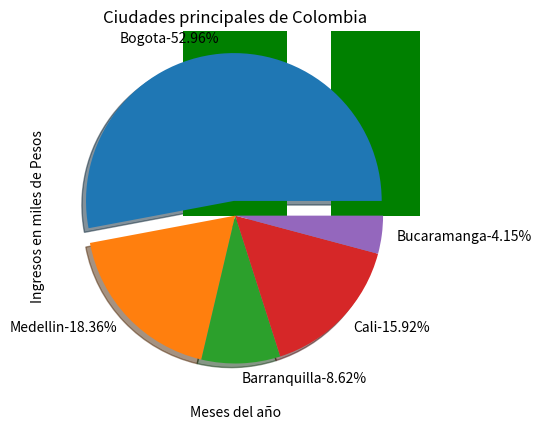

Recreate this plot in Python.
import matplotlib.pyplot as plt

#Grafico de Barras
ingresos = [950,1000,800,750,875,900,925,930,890,850,780,690]
meses = ['Enero','Febrero','Marzo','Abril','Mayor','Junio','Julio','Agosto','Septiembre','Octubre','Noviembre','Diciembre']
plt.bar(meses, ingresos, width=0.7, color='g')
#-----------------------
plt.title('Ingresos por mes de un empleado durante el 2020')
plt.xlabel('Meses del año')
plt.ylabel('Ingresos en miles de Pesos')
plt.savefig('graficoIngresos.png')
#-----------------------
plt.show()


#Grafico Torta
pieLabels =['Bogota','Medellin','Barranquilla','Cali','Bucaramanga']
sizes =[74.12,25.69,12.06,22.28,5.81]
explode = [0.1,0,0,0,0]
def etiquetarElementosPorcentuales(sizes, labels, indicador= ' ->'):
    acumulador = 0
    for elemento in sizes :
        acumulador += elemento

    for i in range (len(labels)):
        pieLabels[i] += indicador+str(round(sizes[i]/acumulador*100,2)) +'%'

etiquetarElementosPorcentuales(sizes, pieLabels , '-')
plt.pie(sizes,labels=pieLabels,explode=explode, shadow = 0.5, counterclock = 1)
#----------------------------
plt.title('Ciudades principales de Colombia')
plt.savefig('tortaCiudades.png')
#----------------------------
plt.show()
